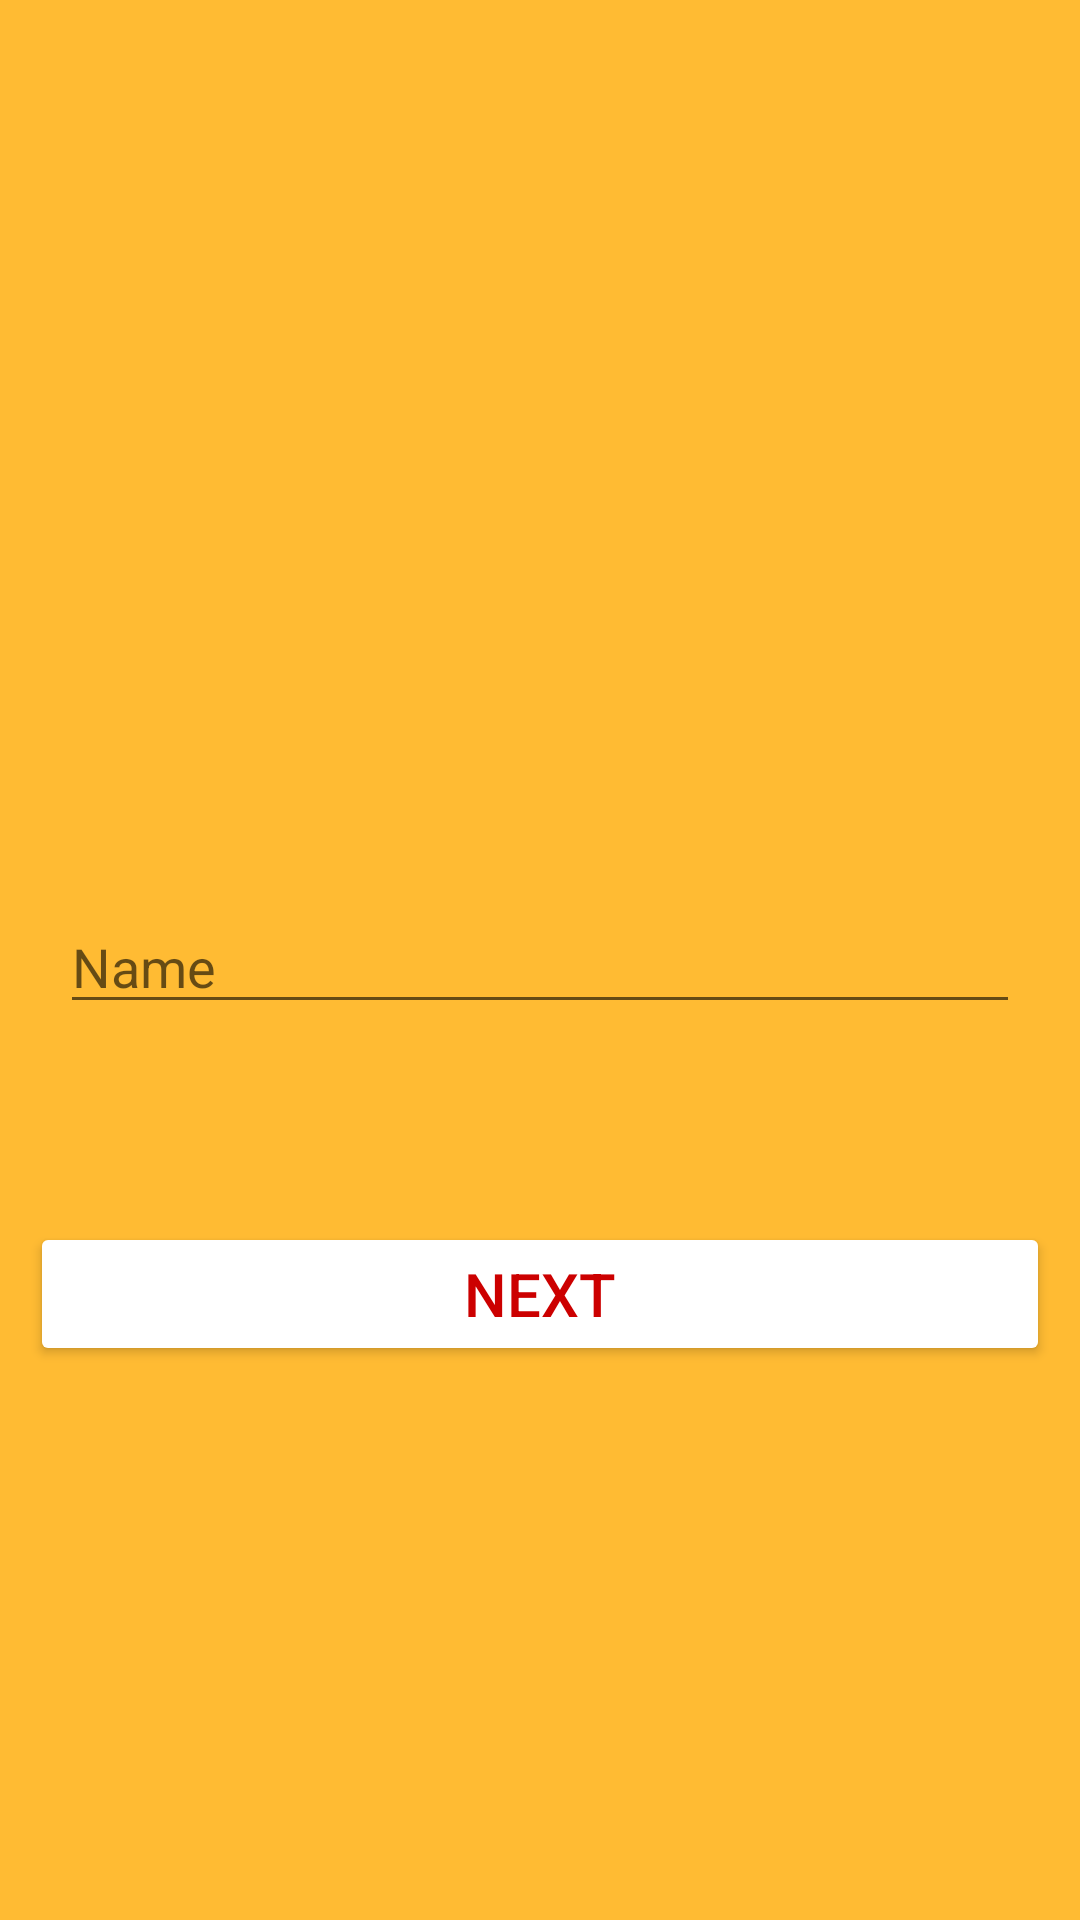

Write the Android layout XML for this screen, with the resource values it uses.
<!-- AndroidManifest.xml: application theme Theme.CAproject -->
<!-- res/layout/activity_ans2.xml -->
<?xml version="1.0" encoding="utf-8"?>
<RelativeLayout xmlns:android="http://schemas.android.com/apk/res/android"
    xmlns:app="http://schemas.android.com/apk/res-auto"
    xmlns:tools="http://schemas.android.com/tools"
    android:layout_width="match_parent"
    android:layout_height="match_parent"
    android:background="@android:color/holo_orange_light"
    tools:context=".ans2">

    <EditText
        android:id="@+id/etName"
        android:layout_width="match_parent"
        android:layout_height="wrap_content"
        android:layout_alignParentTop="true"
        android:layout_centerInParent="true"
        android:layout_marginLeft="20dp"
        android:layout_marginTop="300dp"
        android:layout_marginRight="20dp"
        android:hint="Name"
        android:textColor="@android:color/holo_red_dark" />

    <Button
        android:id="@+id/btNext"
        android:layout_marginLeft="10dp"
        android:layout_marginRight="10dp"
        android:layout_width="match_parent"
        android:layout_height="wrap_content"
        android:layout_below="@+id/etName"
        android:layout_marginTop="66dp"
        android:elevation="20dp"
        android:backgroundTint="@color/white"
        android:text="Next"
        android:textColor="@android:color/holo_red_dark"
        android:textSize="20dp" />

</RelativeLayout>
<!-- resources referenced by this layout -->
<resources>
  <style name="Theme.CAproject" parent="Theme.MaterialComponents.DayNight.DarkActionBar">
          
          <item name="colorPrimary">@color/purple_500</item>
          <item name="colorPrimaryVariant">@color/purple_700</item>
          <item name="colorOnPrimary">@color/white</item>
          
          <item name="colorSecondary">@color/teal_200</item>
          <item name="colorSecondaryVariant">@color/teal_700</item>
          <item name="colorOnSecondary">@color/black</item>
          
          <item name="android:statusBarColor" tools:targetApi="l">?attr/colorPrimaryVariant</item>
          
      </style>
  <!-- not gathered from this repository: default colours our renderer supplied (Android Studio template values) -->
  <color name="purple_500">#FF6200EE</color>
  <color name="purple_700">#FF3700B3</color>
  <color name="teal_200">#FF03DAC5</color>
  <color name="teal_700">#FF018786</color>
  <color name="black">#FF000000</color>
  <color name="white">#FFFFFFFF</color>
</resources>
